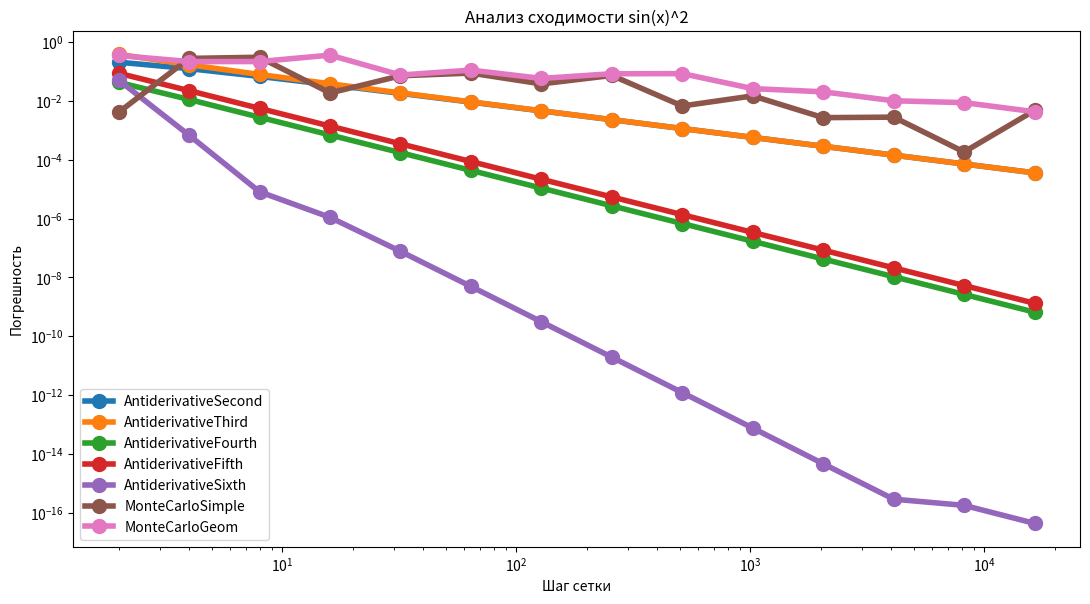

Write Python code to recreate this figure.
# -*- coding: utf-8 -*-
"""
Created on Thu Apr 30 15:16:54 2020

@author: ВАЛЕРИЙ
"""
import math as m
import numpy as np
import matplotlib.pyplot as plt
import sympy as smp
import random

x0 = 1.5
xSym = smp.Symbol('x')
# наша старая функция
fSym = xSym**2 * smp.sin(2 * smp.pi * xSym)


class AntiderivativeAbstract():
    
    def __init__(self, f, xLeft, numBlocks):
        self.f = f
        self.xLeft = xLeft # xLeft = a
        self.numBlocks = numBlocks
        self._a = []
        self._gridPoints = []
        
    def SetA(self, a):
        self._a = a
        
    def SetP(self, gridPoints):
        self._gridPoints = gridPoints
        
    def __call__(self, x):
        x = float(x)
        a, f, gridPoints = self._a, self.f, self._gridPoints
        h = (x - self.xLeft)/self.numBlocks
        if len(gridPoints) == 0:
            gridPoints = np.linspace(self.xLeft, x, self.numBlocks + 1)
        ef = []
        for i in range(len(gridPoints)):
            efi = f(gridPoints[i])
            ef.append(efi) 
        return h * np.dot(a, ef)
   
    
class AntiderivativeSecond(AntiderivativeAbstract):
    def __init__(self, f, xLeft, numBlocks):
        super().__init__(f, xLeft, numBlocks)
        self._a.append(0)
        for i in range(self.numBlocks):
            self._a.append(1)
 
           
class AntiderivativeThird(AntiderivativeAbstract):
    def __init__(self, f, xLeft, numBlocks):
        super().__init__(f, xLeft, numBlocks)
        self._a.append(1)
        for i in range(self.numBlocks - 1):
            self._a.append(1)
        self._a.append(0)
        

class AntiderivativeFourth(AntiderivativeAbstract):
    def __init__(self, f, xLeft, numBlocks):
        super().__init__(f, xLeft, numBlocks)
        self._a.append(1)
        for i in range(self.numBlocks - 1):
            self._a.append(1)
        self._a.append(0)
        
    def __call__(self, x):
        x = float(x)
        a, f, gridPoints = self._a, self.f, self._gridPoints
        h = (x - self.xLeft)/self.numBlocks
        if len(gridPoints) == 0:
            gridPoints = np.linspace(self.xLeft+h/2, x+h/2, self.numBlocks +1)
        ef = []
        for i in range(len(gridPoints)):
            efi = f(gridPoints[i])
            ef.append(efi) 
        return h * np.dot(a, ef)
    

class AntiderivativeFifth(AntiderivativeAbstract):
    def __init__(self, f, xLeft, numBlocks):
        super().__init__(f, xLeft, numBlocks)
        self._a.append(1/2)
        for i in range(self.numBlocks - 1):
            self._a.append(1)
        self._a.append(1/2)
        
        
class AntiderivativeSixth(AntiderivativeAbstract):
    def __init__(self, f, xLeft, numBlocks):
        super().__init__(f, xLeft, numBlocks)
        self._a.append(1/3)
        for i in range(int(self.numBlocks/2) - 1):
            self._a.append(4/3)
            self._a.append(2/3)
        self._a.append(4/3)
        self._a.append(1/3)


class MonteCarloSimple(AntiderivativeAbstract):
    def __call__(self, x):
        x = float(x)
        f = self.f
        Sum = 0
        for i in range(self.numBlocks):
            Sum += f(random.uniform(self.xLeft, x))
        return (x - self.xLeft) * Sum / self.numBlocks

       
class MonteCarloGeom(AntiderivativeAbstract):
    def __call__(self, x):
        x = float(x)
        f = self.f
        b = 1.5
        k = 0
        for i in range(self.numBlocks):
            if f(random.uniform(self.xLeft, x)) >= random.uniform(0, b):
                k += 1
        return (x - self.xLeft) * b * k / self.numBlocks

functionsSym = [smp.sin(xSym*xSym)]#, smp.cos(smp.sin(xSym)), smp.exp(smp.sin(smp.cos(xSym))), smp.log(xSym + 3), smp.sqrt(xSym + 3)]
# генерируем "обычные" функции из символьных: этим занимается функция lambdify
functions = [smp.lambdify(xSym, f) for f in functionsSym]# выводим значения всех функций на экран
valuesAnalyticalSym = [smp.integrate(f, (xSym, 0., x0)) for f in functionsSym]
figureSizeConst = (13, 6.7)

steps = [2**(n+1) for n in range(0, 14)]


for f, valueAnalytical,  in zip(functions, valuesAnalyticalSym):
        plt.figure(figsize=figureSizeConst)
        plt.title('Анализ сходимости sin(x)^2')
        errors = []
        for h in steps:
            
            ant = AntiderivativeSecond(f, xLeft=0., numBlocks=h)
            error = m.fabs(ant(x0) - valueAnalytical)
            errors.append(error)
            # на каждой итерации, построение графика в ОДНОМ окне, созданном plt.figure() выше
        plt.loglog(steps, errors, '-o', linewidth=4, markersize=10)
        errors = []
        
        for h in steps:
            ant = AntiderivativeThird(f, xLeft=0., numBlocks=h)
            error = m.fabs(ant(x0) - valueAnalytical)
            errors.append(error)
            # на каждой итерации, построение графика в ОДНОМ окне, созданном plt.figure() выше
        plt.loglog(steps, errors, '-o', linewidth=4, markersize=10)
        
        errors = []
        for h in steps:
            ant = AntiderivativeFourth(f, xLeft=0., numBlocks=h)
            error = m.fabs(ant(x0) - valueAnalytical)
            errors.append(error)
            # на каждой итерации, построение графика в ОДНОМ окне, созданном plt.figure() выше
        plt.loglog(steps, errors, '-o', linewidth=4, markersize=10)

        errors = []
        for h in steps:
            ant = AntiderivativeFifth(f, xLeft=0., numBlocks=h)
            error = m.fabs(ant(x0) - valueAnalytical)
            errors.append(error)
            # на каждой итерации, построение графика в ОДНОМ окне, созданном plt.figure() выше
        plt.loglog(steps, errors, '-o', linewidth=4, markersize=10)

        errors = []
        for h in steps:
            ant = AntiderivativeSixth(f, xLeft=0., numBlocks=h)
            error = m.fabs(ant(x0) - valueAnalytical)
            errors.append(error)
            # на каждой итерации, построение графика в ОДНОМ окне, созданном plt.figure() выше
        plt.loglog(steps, errors, '-o', linewidth=4, markersize=10)
        
        errors = []
        for h in steps:
            ant = MonteCarloSimple(f, xLeft=0., numBlocks=h)
            error = m.fabs(ant(x0) - valueAnalytical)
            errors.append(error)
            # на каждой итерации, построение графика в ОДНОМ окне, созданном plt.figure() выш
        plt.loglog(steps, errors, '-o', linewidth=4, markersize=10)
        
        errors = []
        for h in steps:
            ant = MonteCarloGeom(f, xLeft=0., numBlocks=h)
            error = m.fabs(ant(x0) - valueAnalytical)
            errors.append(error)
            # на каждой итерации, построение графика в ОДНОМ окне, созданном plt.figure() выш
        plt.loglog(steps, errors, '-o', linewidth=4, markersize=10)
        
        
        plt.legend(('AntiderivativeSecond', 'AntiderivativeThird', 'AntiderivativeFourth', 'AntiderivativeFifth', 'AntiderivativeSixth',  'MonteCarloSimple', 'MonteCarloGeom'))
        plt.xlabel('Шаг сетки')
        plt.ylabel('Погрешность')
        plt.show()
'''
n = 10000
print('Analitical: ', '%.5f' % float(valuesAnalyticalSym[0]))
a = AntiderivativeSecond(functions[0], xLeft=0., numBlocks=n)
print('AntiderivativeSecond: ', '%.5f' % a(x0))
b = AntiderivativeThird(functions[0], xLeft=0., numBlocks=n)
print('AntiderivativeThird: ', '%.5f' % b(x0))
c = AntiderivativeFourth(functions[0], xLeft=0., numBlocks=n)
print('AntiderivativeFourth: ', '%.5f' % b(x0))
d = AntiderivativeFifth(functions[0], xLeft=0., numBlocks=n)
print('AntiderivativeFifth: ', '%.5f' % d(x0))
e = AntiderivativeSixth(functions[0], xLeft=0., numBlocks=n)
print('AntiderivativeSixth: ', '%.5f' % e(x0))
an = MonteCarloSimple(functions[0], xLeft=0., numBlocks=n)
print('MonteCarSimple: ', '%.5f' % an(x0))
ant = MonteCarloGeom(functions[0], xLeft=0., numBlocks=n)
print('MonteCarloGeom: ', '%.5f' % ant(x0))
'''
